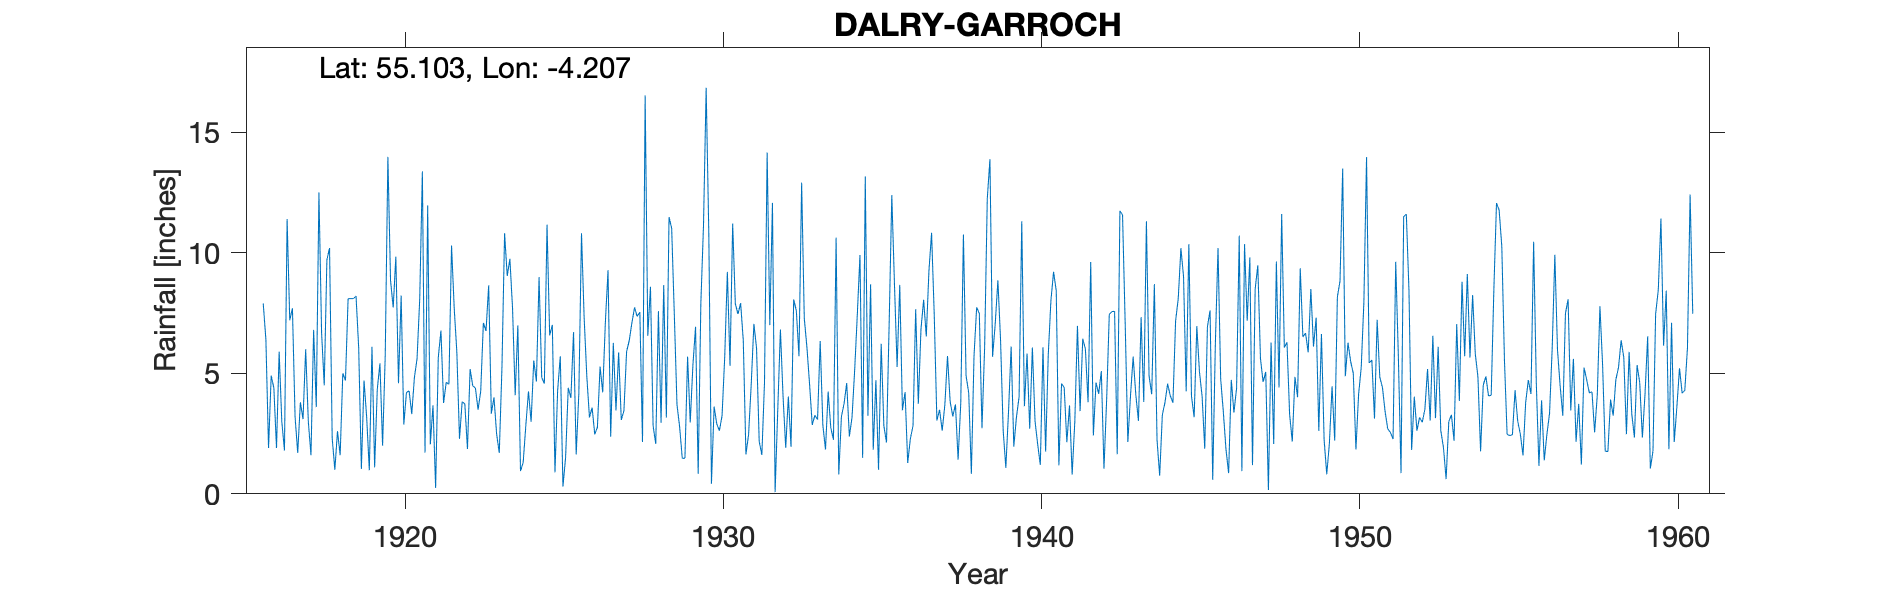

Data behind this chart, as committed beside it:
DALRY, GARROCH, , , , , , , , , , , , , , , , , , , , , , , 
Grid reference, NX593810, Long, -4.207, Lat, 55.1, Elevation, 250, ft, , , , , , , , , , , , , , , 
Station No., 5016, , , , , , , , , , , , , , , , , , , , , , 
, 1910, 1911, 1912, 1913, 1914, 1915, 1916, 1917, 1918, 1919, 1920, 1921, 1922, 1923, 1924, 1925, 1926, 1927, 1928, 1929, 1930, 1931, 1932
January, , , , , , , 7.9, 3.2, 9.7, 6.03, 8.85, 13.38, 7.72, 6.76, 6.99, 6.57, 10.81, 6.26, 16.53, 3.71, 10.81, 7.91, 12.07
February, , , , , , , 6.4, 1.7, 10.2, 1.03, 7.73, 1.71, 5.87, 8.65, 0.95, 7.01, 7.3, 3.46, 6.56, 2.78, 0.42, 6.36, 0.07
March, , , , , , , 1.9, 3.8, 2.3, 4.7, 9.84, 11.96, 2.28, 3.33, 1.29, 0.89, 4.88, 5.87, 8.59, 1.47, 3.62, 1.63, 3.49
April, , , , , , , 4.9, 3.1, 1, 3.18, 4.59, 2.05, 3.82, 4, 2.82, 4.28, 3.17, 3.07, 2.82, 1.48, 2.9, 2.46, 6.82
May, , , , , , , 4.4, 6, 2.6, 0.98, 8.23, 3.67, 3.74, 2.48, 4.25, 5.71, 3.58, 3.45, 2.07, 5.69, 2.62, 4.56, 4.03
June, , , , , , , 1.9, 3, 1.6, 6.1, 2.88, 0.24, 1.86, 1.7, 2.99, 0.3, 2.47, 5.9, 7.58, 2.96, 3.24, 7.05, 1.91
July, , , , , , , 5.9, 1.6, 5, 1.1, 4.21, 5.66, 5.18, 5.22, 5.53, 1.5, 2.76, 6.36, 2.95, 5.33, 5.68, 6.05, 4.04
August, , , , , , , 3, 6.8, 4.7, 4.34, 4.27, 6.77, 4.48, 10.81, 4.66, 4.4, 5.28, 7.09, 8.66, 6.93, 9.21, 2.18, 1.95
September, , , , , , , 1.8, 3.6, 8.1, 5.41, 3.31, 3.77, 4.39, 9.04, 8.99, 3.98, 4.21, 7.73, 3.16, 0.83, 5.31, 1.61, 8.06
October, , , , , , , 11.4, 12.5, 8.1, 2, 4.83, 4.63, 3.49, 9.75, 4.82, 6.71, 7.11, 7.36, 11.48, 7.9, 11.21, 4.61, 7.6
November, , , , , , , 7.2, 6.7, 8.1, 5.74, 5.61, 4.54, 4.26, 7.7, 4.57, 1.63, 9.28, 7.54, 11.02, 11.13, 7.89, 14.16, 5.71
December, , , , , , , 7.7, 4.5, 8.2, 13.98, 8.08, 10.3, 7.09, 4.09, 11.17, 4.18, 2.37, 2.15, 7.42, 16.85, 7.46, 7, 12.91
Total, , , , , , , 64.4, 56.5, 69.6, 54.59, 72.43, 68.68, 54.18, 73.53, 59.03, 47.16, 63.22, 66.24, 88.84, 67.06, 70.37, 65.58, 68.66
